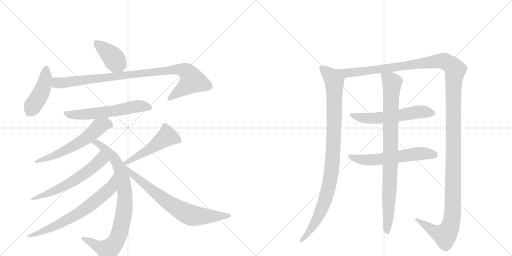
t = 0.00 s
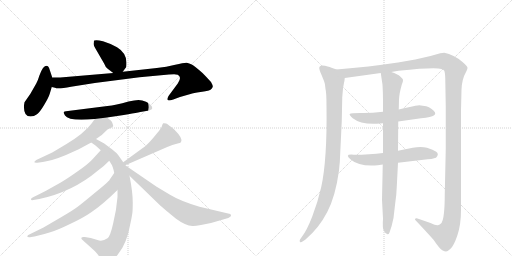
t = 2.54 s
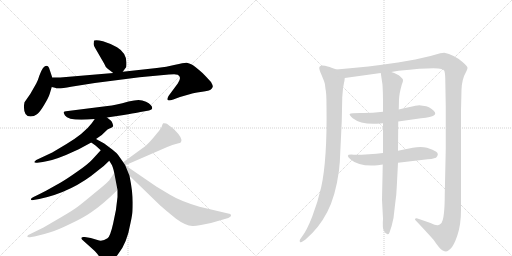
t = 5.08 s
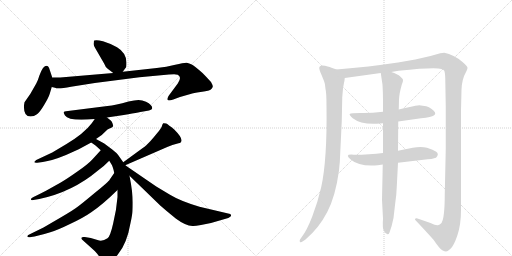
t = 7.62 s
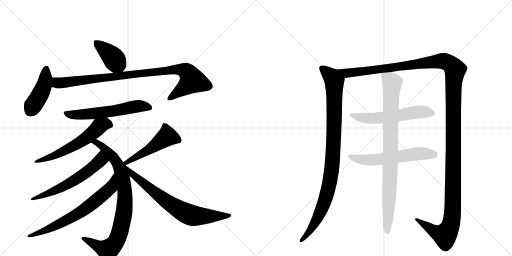
t = 10.16 s
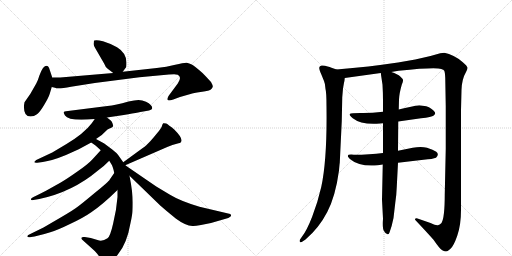
t = 12.70 s

The animated SVG that drew these frames (rendered in a browser with its animation timeline set to each time). Animation: 15 CSS @keyframes rules; one cycle of 12.70 s.

<svg version="1.1" viewBox="0 0 2048 1024" xmlns="http://www.w3.org/2000/svg">
  <g stroke="lightgray" stroke-dasharray="1,1" stroke-width="1" transform="scale(4, 4)">
    <line x1="0" y1="0" x2="256" y2="256"></line>
    <line x1="256" y1="0" x2="0" y2="256"></line>
    <line x1="128" y1="0" x2="128" y2="256"></line>
    <line x1="0" y1="128" x2="256" y2="128"></line>
    <line x1="256" y1="0" x2="512" y2="256"></line>
    <line x1="512" y1="0" x2="256" y2="256"></line>
    <line x1="384" y1="0" x2="384" y2="256"></line>
    <line x1="256" y1="128" x2="512" y2="128"></line>
  </g>
<g transform="scale(1, -1) translate(0, -850)">
   <style type="text/css">
    @keyframes keyframes0 {
      from {
       stroke: black;
       stroke-dashoffset: 403;
       stroke-width: 128;
       }
       57% {
       animation-timing-function: step-end;
       stroke: black;
       stroke-dashoffset: 0;
       stroke-width: 128;
       }
       to {
       stroke: black;
       stroke-width: 1024;
       }
       }
       #make-me-a-hanzi-animation-0 {
         animation: keyframes0 0.577962s both;
         animation-delay: 0.000000s;
         animation-timing-function: linear;
       }
    @keyframes keyframes1 {
      from {
       stroke: black;
       stroke-dashoffset: 437;
       stroke-width: 128;
       }
       59% {
       animation-timing-function: step-end;
       stroke: black;
       stroke-dashoffset: 0;
       stroke-width: 128;
       }
       to {
       stroke: black;
       stroke-width: 1024;
       }
       }
       #make-me-a-hanzi-animation-1 {
         animation: keyframes1 0.605632s both;
         animation-delay: 0.577962s;
         animation-timing-function: linear;
       }
    @keyframes keyframes2 {
      from {
       stroke: black;
       stroke-dashoffset: 960;
       stroke-width: 128;
       }
       76% {
       animation-timing-function: step-end;
       stroke: black;
       stroke-dashoffset: 0;
       stroke-width: 128;
       }
       to {
       stroke: black;
       stroke-width: 1024;
       }
       }
       #make-me-a-hanzi-animation-2 {
         animation: keyframes2 1.031250s both;
         animation-delay: 1.183594s;
         animation-timing-function: linear;
       }
    @keyframes keyframes3 {
      from {
       stroke: black;
       stroke-dashoffset: 597;
       stroke-width: 128;
       }
       66% {
       animation-timing-function: step-end;
       stroke: black;
       stroke-dashoffset: 0;
       stroke-width: 128;
       }
       to {
       stroke: black;
       stroke-width: 1024;
       }
       }
       #make-me-a-hanzi-animation-3 {
         animation: keyframes3 0.735840s both;
         animation-delay: 2.214844s;
         animation-timing-function: linear;
       }
    @keyframes keyframes4 {
      from {
       stroke: black;
       stroke-dashoffset: 596;
       stroke-width: 128;
       }
       66% {
       animation-timing-function: step-end;
       stroke: black;
       stroke-dashoffset: 0;
       stroke-width: 128;
       }
       to {
       stroke: black;
       stroke-width: 1024;
       }
       }
       #make-me-a-hanzi-animation-4 {
         animation: keyframes4 0.735026s both;
         animation-delay: 2.950684s;
         animation-timing-function: linear;
       }
    @keyframes keyframes5 {
      from {
       stroke: black;
       stroke-dashoffset: 866;
       stroke-width: 128;
       }
       74% {
       animation-timing-function: step-end;
       stroke: black;
       stroke-dashoffset: 0;
       stroke-width: 128;
       }
       to {
       stroke: black;
       stroke-width: 1024;
       }
       }
       #make-me-a-hanzi-animation-5 {
         animation: keyframes5 0.954753s both;
         animation-delay: 3.685710s;
         animation-timing-function: linear;
       }
    @keyframes keyframes6 {
      from {
       stroke: black;
       stroke-dashoffset: 602;
       stroke-width: 128;
       }
       66% {
       animation-timing-function: step-end;
       stroke: black;
       stroke-dashoffset: 0;
       stroke-width: 128;
       }
       to {
       stroke: black;
       stroke-width: 1024;
       }
       }
       #make-me-a-hanzi-animation-6 {
         animation: keyframes6 0.739909s both;
         animation-delay: 4.640462s;
         animation-timing-function: linear;
       }
    @keyframes keyframes7 {
      from {
       stroke: black;
       stroke-dashoffset: 692;
       stroke-width: 128;
       }
       69% {
       animation-timing-function: step-end;
       stroke: black;
       stroke-dashoffset: 0;
       stroke-width: 128;
       }
       to {
       stroke: black;
       stroke-width: 1024;
       }
       }
       #make-me-a-hanzi-animation-7 {
         animation: keyframes7 0.813151s both;
         animation-delay: 5.380371s;
         animation-timing-function: linear;
       }
    @keyframes keyframes8 {
      from {
       stroke: black;
       stroke-dashoffset: 502;
       stroke-width: 128;
       }
       62% {
       animation-timing-function: step-end;
       stroke: black;
       stroke-dashoffset: 0;
       stroke-width: 128;
       }
       to {
       stroke: black;
       stroke-width: 1024;
       }
       }
       #make-me-a-hanzi-animation-8 {
         animation: keyframes8 0.658529s both;
         animation-delay: 6.193522s;
         animation-timing-function: linear;
       }
    @keyframes keyframes9 {
      from {
       stroke: black;
       stroke-dashoffset: 732;
       stroke-width: 128;
       }
       70% {
       animation-timing-function: step-end;
       stroke: black;
       stroke-dashoffset: 0;
       stroke-width: 128;
       }
       to {
       stroke: black;
       stroke-width: 1024;
       }
       }
       #make-me-a-hanzi-animation-9 {
         animation: keyframes9 0.845703s both;
         animation-delay: 6.852051s;
         animation-timing-function: linear;
       }
    @keyframes keyframes10 {
      from {
       stroke: black;
       stroke-dashoffset: 993;
       stroke-width: 128;
       }
       76% {
       animation-timing-function: step-end;
       stroke: black;
       stroke-dashoffset: 0;
       stroke-width: 128;
       }
       to {
       stroke: black;
       stroke-width: 1024;
       }
       }
       #make-me-a-hanzi-animation-10 {
         animation: keyframes10 1.058105s both;
         animation-delay: 7.697754s;
         animation-timing-function: linear;
       }
    @keyframes keyframes11 {
      from {
       stroke: black;
       stroke-dashoffset: 1539;
       stroke-width: 128;
       }
       83% {
       animation-timing-function: step-end;
       stroke: black;
       stroke-dashoffset: 0;
       stroke-width: 128;
       }
       to {
       stroke: black;
       stroke-width: 1024;
       }
       }
       #make-me-a-hanzi-animation-11 {
         animation: keyframes11 1.502441s both;
         animation-delay: 8.755859s;
         animation-timing-function: linear;
       }
    @keyframes keyframes12 {
      from {
       stroke: black;
       stroke-dashoffset: 583;
       stroke-width: 128;
       }
       65% {
       animation-timing-function: step-end;
       stroke: black;
       stroke-dashoffset: 0;
       stroke-width: 128;
       }
       to {
       stroke: black;
       stroke-width: 1024;
       }
       }
       #make-me-a-hanzi-animation-12 {
         animation: keyframes12 0.724447s both;
         animation-delay: 10.258301s;
         animation-timing-function: linear;
       }
    @keyframes keyframes13 {
      from {
       stroke: black;
       stroke-dashoffset: 593;
       stroke-width: 128;
       }
       66% {
       animation-timing-function: step-end;
       stroke: black;
       stroke-dashoffset: 0;
       stroke-width: 128;
       }
       to {
       stroke: black;
       stroke-width: 1024;
       }
       }
       #make-me-a-hanzi-animation-13 {
         animation: keyframes13 0.732585s both;
         animation-delay: 10.982747s;
         animation-timing-function: linear;
       }
    @keyframes keyframes14 {
      from {
       stroke: black;
       stroke-dashoffset: 904;
       stroke-width: 128;
       }
       75% {
       animation-timing-function: step-end;
       stroke: black;
       stroke-dashoffset: 0;
       stroke-width: 128;
       }
       to {
       stroke: black;
       stroke-width: 1024;
       }
       }
       #make-me-a-hanzi-animation-14 {
         animation: keyframes14 0.985677s both;
         animation-delay: 11.715332s;
         animation-timing-function: linear;
       }
</style>
<path d="M 432 574 L 453 558 C 475 541 475 541 491 563 L 505 582 Q 506 587 506 600 Q 505 639 468 661 Q 439 677 412 685 Q 386 692 377 688 Q 375 687 375 678 Q 372 670 384 652 L 417 595 Q 421 582 432 574 Z" fill="lightgray"></path> 
<path d="M 209 540 L 199 570 Q 191 599 172 578 Q 165 568 158 549 Q 152 529 145 516 L 121 474 L 98 441 Q 92 413 102 394 Q 109 384 122 384 Q 136 384 148 393 Q 160 402 177 431 Q 194 459 199 475 L 207 502 L 209 540 Z" fill="lightgray"></path> 
<path d="M 453 558 L 241 540 L 209 540 C 179 540 178 509 207 502 L 220 499 Q 230 493 284 503 Q 338 512 379 518 L 558 541 L 676 552 Q 707 554 711 551 Q 729 542 711 516 L 674 466 Q 668 454 671 450 Q 674 446 693 452 L 720 462 L 762 474 Q 773 478 802 482 Q 831 485 842 491 Q 850 498 851 503 Q 852 508 844 522 Q 826 542 810 558 Q 777 587 767 592 Q 757 597 747 599 Q 737 600 701 591 Q 666 582 627 578 L 491 563 L 453 558 Z" fill="lightgray"></path> 
<path d="M 428 380 L 495 390 Q 571 403 573 404 L 596 408 Q 609 411 609 417 Q 609 431 584 443 Q 569 450 554 450 Q 539 450 514 444 Q 462 429 430 426 L 264 405 Q 258 404 255 402 Q 253 400 260 388 Q 275 364 379 374 L 428 380 Z" fill="lightgray"></path> 
<path d="M 384 294 L 407 310 L 430 332 Q 453 342 453 346 Q 449 367 438 372 L 428 380 C 405 399 396 399 379 374 L 367 357 Q 336 316 266 274 L 209 240 L 145 210 Q 138 205 137 202 Q 137 198 149 199 L 171 202 Q 208 207 264 230 L 315 253 L 365 280 L 384 294 Z" fill="lightgray"></path> 
<path d="M 493 201 L 474 228 Q 470 236 449 252 L 417 276 L 384 294 C 358 308 340 297 365 280 L 382 268 L 403 249 L 437 207 L 445 194 Q 451 187 457 158 L 470 90 L 470 62 Q 466 11 453 -42 Q 441 -96 430 -103 Q 409 -118 390 -110 L 363 -102 L 339 -98 Q 328 -97 327 -100 Q 323 -103 329 -109 L 379 -154 Q 393 -169 397 -177 L 411 -194 L 421 -204 Q 427 -207 444 -194 Q 461 -182 472 -167 Q 508 -124 522 -42 Q 526 -24 528 -11 Q 531 1 531 41 Q 531 81 518 147 L 501 189 L 493 201 Z" fill="lightgray"></path> 
<path d="M 403 249 L 371 214 Q 352 193 311 165 Q 270 136 243 120 L 184 87 Q 145 67 136 63 Q 127 59 125 56 Q 123 52 125 50 Q 128 49 134 50 L 157 54 Q 290 82 392 168 Q 419 188 437 207 C 458 228 423 271 403 249 Z" fill="lightgray"></path> 
<path d="M 457 158 L 439 132 Q 436 124 381 80 Q 327 35 312 24 Q 297 12 246 -18 L 174 -60 L 119 -87 Q 109 -91 109 -96 Q 111 -101 125 -98 L 138 -96 Q 174 -88 201 -79 Q 229 -71 280 -46 Q 332 -22 365 1 Q 411 32 470 90 C 492 111 474 183 457 158 Z" fill="lightgray"></path> 
<path d="M 501 189 L 669 262 Q 691 272 707 275 Q 723 278 724 282 Q 734 295 697 332 Q 674 351 665 356 Q 656 358 653 357 Q 650 355 648 347 Q 647 339 629 318 Q 618 304 602 286 Q 582 265 571 258 L 493 201 C 469 183 473 177 501 189 Z" fill="lightgray"></path> 
<path d="M 518 147 L 642 27 Q 654 16 703 -24 Q 742 -53 770 -54 Q 778 -55 804 -50 L 844 -42 L 913 -22 Q 924 -17 924 -13 Q 925 -10 921 -6 L 798 23 Q 721 46 680 71 L 625 104 L 501 189 C 476 206 496 168 518 147 Z" fill="lightgray"></path> 
<path d="M 1346 572 L 1326 579 Q 1324 581 1300 587 Q 1277 592 1277 578 Q 1277 571 1285 553 L 1296 526 Q 1301 515 1302 494 Q 1306 480 1306 425 Q 1309 212 1285 102 Q 1271 41 1249 -16 Q 1227 -73 1207 -98 L 1200 -108 Q 1197 -114 1200 -118 Q 1203 -122 1213 -114 L 1222 -108 Q 1276 -62 1309 2 Q 1342 65 1356 168 Q 1358 194 1359 198 L 1367 365 L 1369 461 L 1372 496 L 1376 519 Q 1378 525 1379 538 C 1382 559 1374 562 1346 572 Z" fill="lightgray"></path> 
<path d="M 1565 562 L 1594 567 Q 1741 582 1765 574 Q 1775 571 1777 567 Q 1780 562 1781 538 L 1783 424 L 1783 255 L 1779 72 Q 1779 -21 1766 -42 Q 1758 -50 1754 -50 Q 1747 -54 1722 -42 L 1670 -24 Q 1669 -23 1665 -23 Q 1662 -24 1660 -26 Q 1659 -28 1663 -32 Q 1714 -86 1734 -109 Q 1760 -147 1769 -151 Q 1779 -156 1784 -156 Q 1789 -156 1801 -146 Q 1814 -136 1829 -93 Q 1844 -50 1844 10 L 1844 410 L 1846 490 Q 1847 533 1865 564 Q 1869 571 1870 578 Q 1871 584 1850 602 Q 1815 632 1777 639 L 1761 637 L 1722 626 L 1661 612 L 1592 600 Q 1478 583 1346 572 C 1316 569 1349 534 1379 538 L 1523 558 L 1565 562 Z" fill="lightgray"></path> 
<path d="M 1532 403 Q 1482 397 1442 398 Q 1403 398 1399 394 Q 1396 390 1411 377 Q 1445 350 1520 356 L 1532 357 L 1593 364 L 1684 377 Q 1727 381 1735 388 Q 1744 394 1739 402 Q 1728 417 1705 425 L 1677 429 Q 1672 429 1661 427 Q 1651 425 1595 412 L 1532 403 Z" fill="lightgray"></path> 
<path d="M 1532 238 Q 1480 231 1415 231 Q 1374 235 1404 211 Q 1436 183 1511 189 L 1531 192 L 1592 199 L 1694 211 Q 1732 214 1744 219 Q 1758 233 1745 243 Q 1733 252 1708 259 Q 1684 265 1651 259 L 1592 247 L 1532 238 Z" fill="lightgray"></path> 
<path d="M 1595 412 L 1596 452 Q 1597 476 1607 511 Q 1613 525 1612 530 Q 1612 534 1601 544 Q 1591 554 1565 562 C 1537 573 1520 579 1523 558 L 1530 511 Q 1532 479 1532 446 L 1532 403 L 1532 357 L 1532 238 L 1531 192 L 1528 51 L 1532 -25 Q 1529 -65 1536 -74 Q 1543 -87 1550 -87 Q 1554 -89 1558 -80 Q 1568 -53 1574 -22 L 1581 38 Q 1586 71 1587 102 L 1592 199 L 1592 247 L 1593 364 L 1595 412 Z" fill="lightgray"></path> 
      <clipPath id="make-me-a-hanzi-clip-0">
      <path d="M 432 574 L 453 558 C 475 541 475 541 491 563 L 505 582 Q 506 587 506 600 Q 505 639 468 661 Q 439 677 412 685 Q 386 692 377 688 Q 375 687 375 678 Q 372 670 384 652 L 417 595 Q 421 582 432 574 Z" fill="lightgray"></path>
      </clipPath>
      <path clip-path="url(#make-me-a-hanzi-clip-0)" d="M 382 682 L 443 630 L 483 576 " fill="none" id="make-me-a-hanzi-animation-0" stroke-dasharray="275 550" stroke-linecap="round"></path>

      <clipPath id="make-me-a-hanzi-clip-1">
      <path d="M 209 540 L 199 570 Q 191 599 172 578 Q 165 568 158 549 Q 152 529 145 516 L 121 474 L 98 441 Q 92 413 102 394 Q 109 384 122 384 Q 136 384 148 393 Q 160 402 177 431 Q 194 459 199 475 L 207 502 L 209 540 Z" fill="lightgray"></path>
      </clipPath>
      <path clip-path="url(#make-me-a-hanzi-clip-1)" d="M 185 573 L 175 504 L 121 407 " fill="none" id="make-me-a-hanzi-animation-1" stroke-dasharray="309 618" stroke-linecap="round"></path>

      <clipPath id="make-me-a-hanzi-clip-2">
      <path d="M 453 558 L 241 540 L 209 540 C 179 540 178 509 207 502 L 220 499 Q 230 493 284 503 Q 338 512 379 518 L 558 541 L 676 552 Q 707 554 711 551 Q 729 542 711 516 L 674 466 Q 668 454 671 450 Q 674 446 693 452 L 720 462 L 762 474 Q 773 478 802 482 Q 831 485 842 491 Q 850 498 851 503 Q 852 508 844 522 Q 826 542 810 558 Q 777 587 767 592 Q 757 597 747 599 Q 737 600 701 591 Q 666 582 627 578 L 491 563 L 453 558 Z" fill="lightgray"></path>
      </clipPath>
      <path clip-path="url(#make-me-a-hanzi-clip-2)" d="M 214 533 L 227 520 L 240 518 L 716 574 L 743 566 L 768 526 L 675 454 " fill="none" id="make-me-a-hanzi-animation-2" stroke-dasharray="832 1664" stroke-linecap="round"></path>

      <clipPath id="make-me-a-hanzi-clip-3">
      <path d="M 428 380 L 495 390 Q 571 403 573 404 L 596 408 Q 609 411 609 417 Q 609 431 584 443 Q 569 450 554 450 Q 539 450 514 444 Q 462 429 430 426 L 264 405 Q 258 404 255 402 Q 253 400 260 388 Q 275 364 379 374 L 428 380 Z" fill="lightgray"></path>
      </clipPath>
      <path clip-path="url(#make-me-a-hanzi-clip-3)" d="M 262 397 L 293 390 L 343 392 L 505 414 L 540 424 L 566 426 L 598 419 " fill="none" id="make-me-a-hanzi-animation-3" stroke-dasharray="469 938" stroke-linecap="round"></path>

      <clipPath id="make-me-a-hanzi-clip-4">
      <path d="M 384 294 L 407 310 L 430 332 Q 453 342 453 346 Q 449 367 438 372 L 428 380 C 405 399 396 399 379 374 L 367 357 Q 336 316 266 274 L 209 240 L 145 210 Q 138 205 137 202 Q 137 198 149 199 L 171 202 Q 208 207 264 230 L 315 253 L 365 280 L 384 294 Z" fill="lightgray"></path>
      </clipPath>
      <path clip-path="url(#make-me-a-hanzi-clip-4)" d="M 442 352 L 421 355 L 401 346 L 347 299 L 288 263 L 222 230 L 144 203 " fill="none" id="make-me-a-hanzi-animation-4" stroke-dasharray="468 936" stroke-linecap="round"></path>

      <clipPath id="make-me-a-hanzi-clip-5">
      <path d="M 493 201 L 474 228 Q 470 236 449 252 L 417 276 L 384 294 C 358 308 340 297 365 280 L 382 268 L 403 249 L 437 207 L 445 194 Q 451 187 457 158 L 470 90 L 470 62 Q 466 11 453 -42 Q 441 -96 430 -103 Q 409 -118 390 -110 L 363 -102 L 339 -98 Q 328 -97 327 -100 Q 323 -103 329 -109 L 379 -154 Q 393 -169 397 -177 L 411 -194 L 421 -204 Q 427 -207 444 -194 Q 461 -182 472 -167 Q 508 -124 522 -42 Q 526 -24 528 -11 Q 531 1 531 41 Q 531 81 518 147 L 501 189 L 493 201 Z" fill="lightgray"></path>
      </clipPath>
      <path clip-path="url(#make-me-a-hanzi-clip-5)" d="M 372 281 L 385 280 L 414 261 L 455 219 L 477 182 L 498 99 L 500 32 L 476 -89 L 446 -139 L 427 -150 L 334 -103 " fill="none" id="make-me-a-hanzi-animation-5" stroke-dasharray="738 1476" stroke-linecap="round"></path>

      <clipPath id="make-me-a-hanzi-clip-6">
      <path d="M 403 249 L 371 214 Q 352 193 311 165 Q 270 136 243 120 L 184 87 Q 145 67 136 63 Q 127 59 125 56 Q 123 52 125 50 Q 128 49 134 50 L 157 54 Q 290 82 392 168 Q 419 188 437 207 C 458 228 423 271 403 249 Z" fill="lightgray"></path>
      </clipPath>
      <path clip-path="url(#make-me-a-hanzi-clip-6)" d="M 402 239 L 402 209 L 324 145 L 234 94 L 130 53 " fill="none" id="make-me-a-hanzi-animation-6" stroke-dasharray="474 948" stroke-linecap="round"></path>

      <clipPath id="make-me-a-hanzi-clip-7">
      <path d="M 457 158 L 439 132 Q 436 124 381 80 Q 327 35 312 24 Q 297 12 246 -18 L 174 -60 L 119 -87 Q 109 -91 109 -96 Q 111 -101 125 -98 L 138 -96 Q 174 -88 201 -79 Q 229 -71 280 -46 Q 332 -22 365 1 Q 411 32 470 90 C 492 111 474 183 457 158 Z" fill="lightgray"></path>
      </clipPath>
      <path clip-path="url(#make-me-a-hanzi-clip-7)" d="M 454 150 L 446 106 L 439 96 L 356 25 L 292 -17 L 222 -53 L 169 -77 L 115 -92 " fill="none" id="make-me-a-hanzi-animation-7" stroke-dasharray="564 1128" stroke-linecap="round"></path>

      <clipPath id="make-me-a-hanzi-clip-8">
      <path d="M 501 189 L 669 262 Q 691 272 707 275 Q 723 278 724 282 Q 734 295 697 332 Q 674 351 665 356 Q 656 358 653 357 Q 650 355 648 347 Q 647 339 629 318 Q 618 304 602 286 Q 582 265 571 258 L 493 201 C 469 183 473 177 501 189 Z" fill="lightgray"></path>
      </clipPath>
      <path clip-path="url(#make-me-a-hanzi-clip-8)" d="M 715 289 L 669 305 L 598 253 L 503 199 " fill="none" id="make-me-a-hanzi-animation-8" stroke-dasharray="374 748" stroke-linecap="round"></path>

      <clipPath id="make-me-a-hanzi-clip-9">
      <path d="M 518 147 L 642 27 Q 654 16 703 -24 Q 742 -53 770 -54 Q 778 -55 804 -50 L 844 -42 L 913 -22 Q 924 -17 924 -13 Q 925 -10 921 -6 L 798 23 Q 721 46 680 71 L 625 104 L 501 189 C 476 206 496 168 518 147 Z" fill="lightgray"></path>
      </clipPath>
      <path clip-path="url(#make-me-a-hanzi-clip-9)" d="M 506 183 L 544 140 L 672 40 L 733 3 L 778 -13 L 915 -13 " fill="none" id="make-me-a-hanzi-animation-9" stroke-dasharray="604 1208" stroke-linecap="round"></path>

      <clipPath id="make-me-a-hanzi-clip-10">
      <path d="M 1346 572 L 1326 579 Q 1324 581 1300 587 Q 1277 592 1277 578 Q 1277 571 1285 553 L 1296 526 Q 1301 515 1302 494 Q 1306 480 1306 425 Q 1309 212 1285 102 Q 1271 41 1249 -16 Q 1227 -73 1207 -98 L 1200 -108 Q 1197 -114 1200 -118 Q 1203 -122 1213 -114 L 1222 -108 Q 1276 -62 1309 2 Q 1342 65 1356 168 Q 1358 194 1359 198 L 1367 365 L 1369 461 L 1372 496 L 1376 519 Q 1378 525 1379 538 C 1382 559 1374 562 1346 572 Z" fill="lightgray"></path>
      </clipPath>
      <path clip-path="url(#make-me-a-hanzi-clip-10)" d="M 1291 576 L 1328 541 L 1337 525 L 1336 328 L 1326 163 L 1314 97 L 1284 6 L 1241 -72 L 1206 -113 " fill="none" id="make-me-a-hanzi-animation-10" stroke-dasharray="865 1730" stroke-linecap="round"></path>

      <clipPath id="make-me-a-hanzi-clip-11">
      <path d="M 1565 562 L 1594 567 Q 1741 582 1765 574 Q 1775 571 1777 567 Q 1780 562 1781 538 L 1783 424 L 1783 255 L 1779 72 Q 1779 -21 1766 -42 Q 1758 -50 1754 -50 Q 1747 -54 1722 -42 L 1670 -24 Q 1669 -23 1665 -23 Q 1662 -24 1660 -26 Q 1659 -28 1663 -32 Q 1714 -86 1734 -109 Q 1760 -147 1769 -151 Q 1779 -156 1784 -156 Q 1789 -156 1801 -146 Q 1814 -136 1829 -93 Q 1844 -50 1844 10 L 1844 410 L 1846 490 Q 1847 533 1865 564 Q 1869 571 1870 578 Q 1871 584 1850 602 Q 1815 632 1777 639 L 1761 637 L 1722 626 L 1661 612 L 1592 600 Q 1478 583 1346 572 C 1316 569 1349 534 1379 538 L 1523 558 L 1565 562 Z" fill="lightgray"></path>
      </clipPath>
      <path clip-path="url(#make-me-a-hanzi-clip-11)" d="M 1355 569 L 1398 558 L 1763 606 L 1794 598 L 1820 571 L 1814 489 L 1812 48 L 1805 -42 L 1798 -64 L 1778 -91 L 1733 -73 L 1664 -28 " fill="none" id="make-me-a-hanzi-animation-11" stroke-dasharray="1411 2822" stroke-linecap="round"></path>

      <clipPath id="make-me-a-hanzi-clip-12">
      <path d="M 1532 403 Q 1482 397 1442 398 Q 1403 398 1399 394 Q 1396 390 1411 377 Q 1445 350 1520 356 L 1532 357 L 1593 364 L 1684 377 Q 1727 381 1735 388 Q 1744 394 1739 402 Q 1728 417 1705 425 L 1677 429 Q 1672 429 1661 427 Q 1651 425 1595 412 L 1532 403 Z" fill="lightgray"></path>
      </clipPath>
      <path clip-path="url(#make-me-a-hanzi-clip-12)" d="M 1403 392 L 1446 379 L 1490 376 L 1680 403 L 1726 398 " fill="none" id="make-me-a-hanzi-animation-12" stroke-dasharray="455 910" stroke-linecap="round"></path>

      <clipPath id="make-me-a-hanzi-clip-13">
      <path d="M 1532 238 Q 1480 231 1415 231 Q 1374 235 1404 211 Q 1436 183 1511 189 L 1531 192 L 1592 199 L 1694 211 Q 1732 214 1744 219 Q 1758 233 1745 243 Q 1733 252 1708 259 Q 1684 265 1651 259 L 1592 247 L 1532 238 Z" fill="lightgray"></path>
      </clipPath>
      <path clip-path="url(#make-me-a-hanzi-clip-13)" d="M 1404 224 L 1416 217 L 1481 210 L 1663 235 L 1737 231 " fill="none" id="make-me-a-hanzi-animation-13" stroke-dasharray="465 930" stroke-linecap="round"></path>

      <clipPath id="make-me-a-hanzi-clip-14">
      <path d="M 1595 412 L 1596 452 Q 1597 476 1607 511 Q 1613 525 1612 530 Q 1612 534 1601 544 Q 1591 554 1565 562 C 1537 573 1520 579 1523 558 L 1530 511 Q 1532 479 1532 446 L 1532 403 L 1532 357 L 1532 238 L 1531 192 L 1528 51 L 1532 -25 Q 1529 -65 1536 -74 Q 1543 -87 1550 -87 Q 1554 -89 1558 -80 Q 1568 -53 1574 -22 L 1581 38 Q 1586 71 1587 102 L 1592 199 L 1592 247 L 1593 364 L 1595 412 Z" fill="lightgray"></path>
      </clipPath>
      <path clip-path="url(#make-me-a-hanzi-clip-14)" d="M 1531 551 L 1569 519 L 1550 -79 " fill="none" id="make-me-a-hanzi-animation-14" stroke-dasharray="776 1552" stroke-linecap="round"></path>

</g>
</svg>
